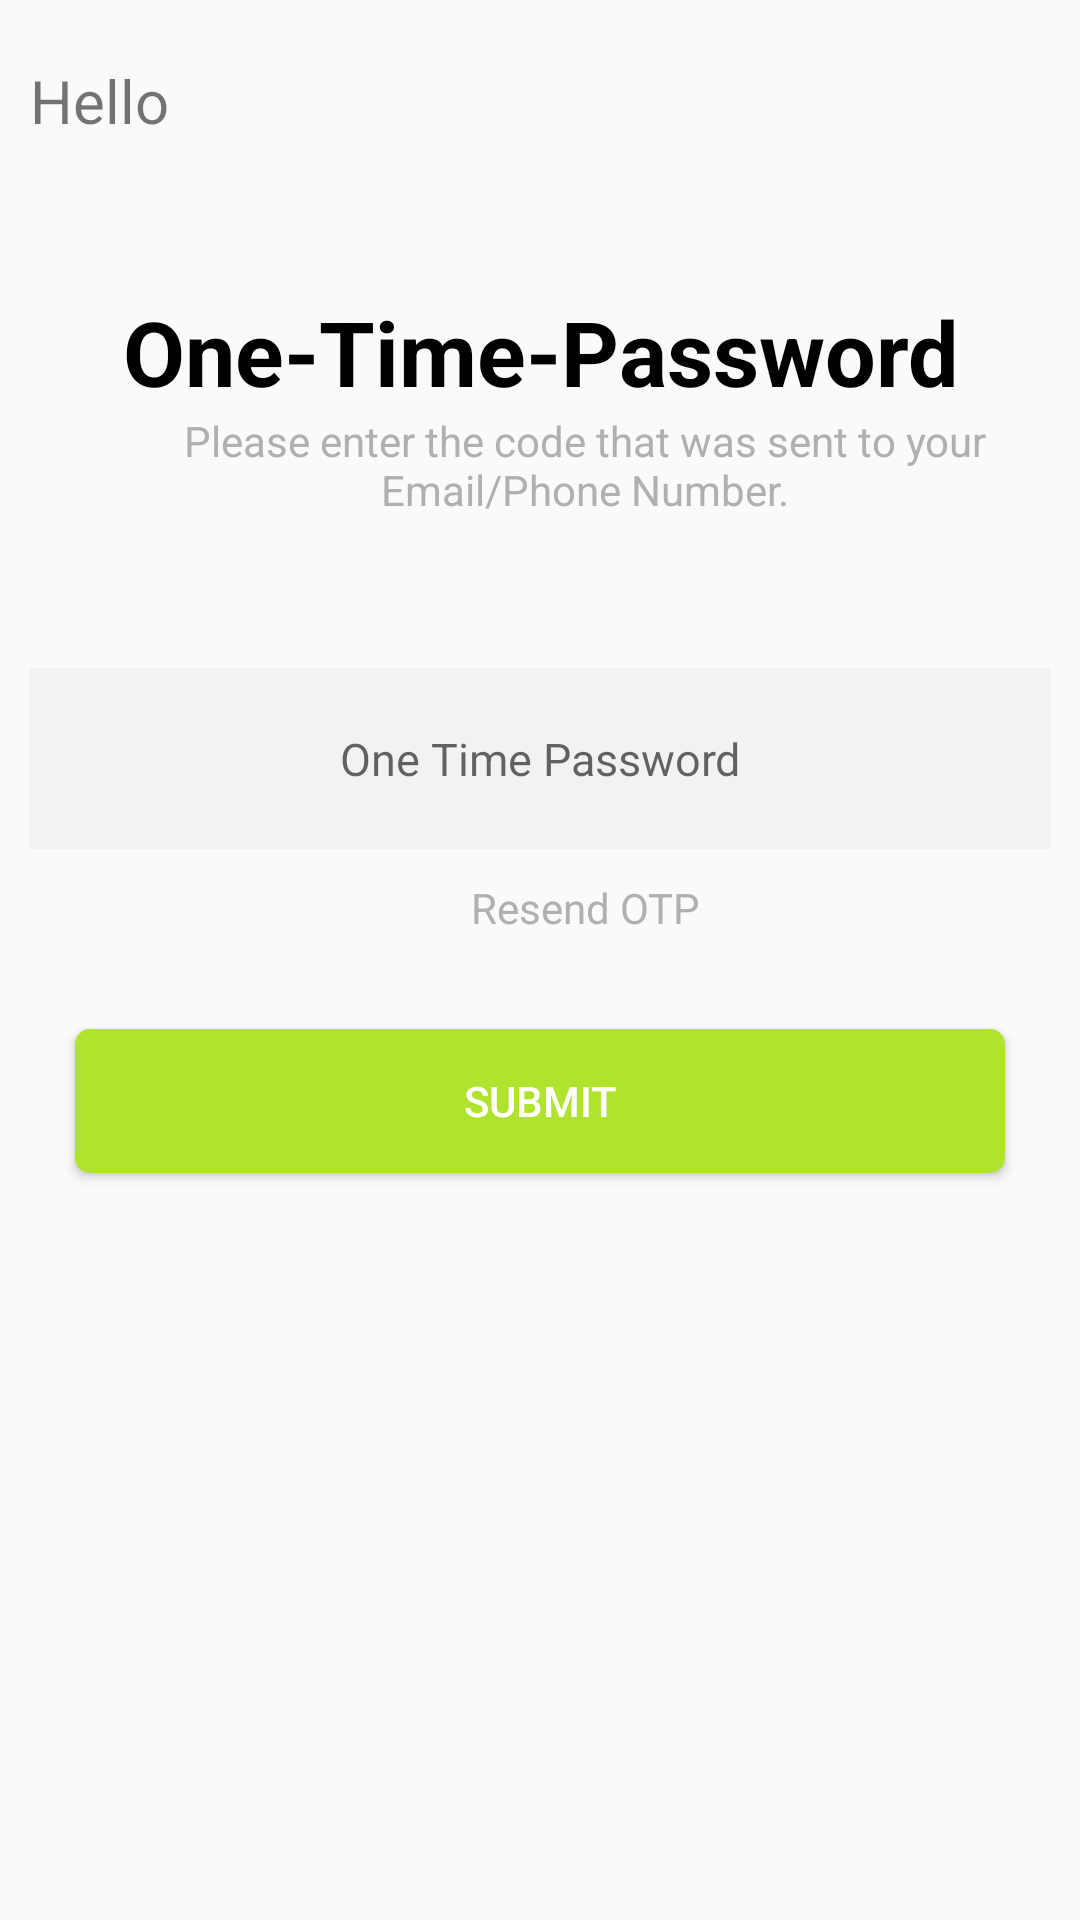

The Android layout XML behind this screen, and the referenced resources:
<!-- AndroidManifest.xml: application theme Theme.RGS_ChequePickUp -->
<!-- res/layout/activity_one_time_pass.xml -->
<?xml version="1.0" encoding="utf-8"?>
<RelativeLayout xmlns:android="http://schemas.android.com/apk/res/android"
    xmlns:app="http://schemas.android.com/apk/res-auto"
    xmlns:tools="http://schemas.android.com/tools"
    android:layout_width="match_parent"
    android:layout_height="match_parent"
    tools:context=".OneTimePass"
    android:padding="10dp">

    <TextView
        android:layout_width="wrap_content"
        android:layout_height="wrap_content"
        android:text="Hello"
        android:textSize="20dp"
        android:layout_marginTop="10dp"
        android:id="@+id/back_button"
        />

    <TextView
        android:id="@+id/otp"
        android:layout_width="wrap_content"
        android:layout_height="wrap_content"
        android:layout_centerHorizontal="true"
        android:layout_below="@id/back_button"
        android:layout_marginTop="50dp"
        android:text="One-Time-Password"
        android:textAlignment="center"
        android:textColor="@color/black"
        android:textSize="30dp"
        android:textStyle="bold" />

    <TextView
        android:id="@+id/words"
        android:layout_width="331dp"
        android:layout_height="wrap_content"
        android:layout_marginLeft="30dp"
        android:layout_below="@+id/otp"
        android:text="Please enter the code that was sent to your Email/Phone Number."
        android:textAlignment="center"
        android:textColor="@color/rgs_gray1" />

    <EditText
        android:id="@+id/inputotp"
        android:layout_width="350dp"
        android:layout_height="wrap_content"
        android:layout_below="@id/words"
        android:layout_centerHorizontal="true"
        android:layout_marginTop="50dp"
        android:background="#F2F2F2"
        android:hint="One Time Password"
        android:padding="20dp"
        android:textAlignment="center"
        android:textSize="15dp"
        />

    <TextView
        android:id="@+id/resend"
        android:layout_width="331dp"
        android:layout_height="wrap_content"
        android:layout_marginLeft="30dp"
        android:layout_marginTop="10dp"
        android:layout_below="@+id/inputotp"
        android:text="Resend OTP"
        android:textAlignment="center"
        android:textColor="@color/rgs_gray1" />

    <Button
        android:id="@+id/submit_button"
        android:layout_width="310dp"
        android:layout_height="wrap_content"
        android:layout_marginStart="30dp"
        android:layout_marginLeft="28dp"
        android:layout_below="@id/inputotp"
        android:layout_marginTop="60dp"
        android:background="@drawable/rounded_button"
        android:text="Submit"
        android:layout_centerHorizontal="true"
        android:textColor="@color/white" />

    

</RelativeLayout>
<!-- resources referenced by this layout -->
<resources>
  <color name="black">#FF000000</color>
  <color name="rgs_gray1">#B0B0B0</color>
  <color name="white">#FFFFFFFF</color>
  <!-- drawable rounded_button (drawable) -->
  <?xml version="1.0" encoding="utf-8"?>
  <shape xmlns:android="http://schemas.android.com/apk/res/android" >
  
      <solid android:color="@color/rgs_green" />
  
      <padding
          android:left="1dp"
          android:right="1dp"
          android:bottom="1dp"
          android:top="1dp" />
  
      <corners android:radius="5dp" />
  </shape>
  <style name="Theme.RGS_ChequePickUp" parent="Base.Theme.RGS_ChequePickUp" />
  <color name="rgs_green">#b0e32e</color>
  <style name="Base.Theme.RGS_ChequePickUp" parent="Theme.AppCompat.Light.NoActionBar">
          
          
      </style>
</resources>
